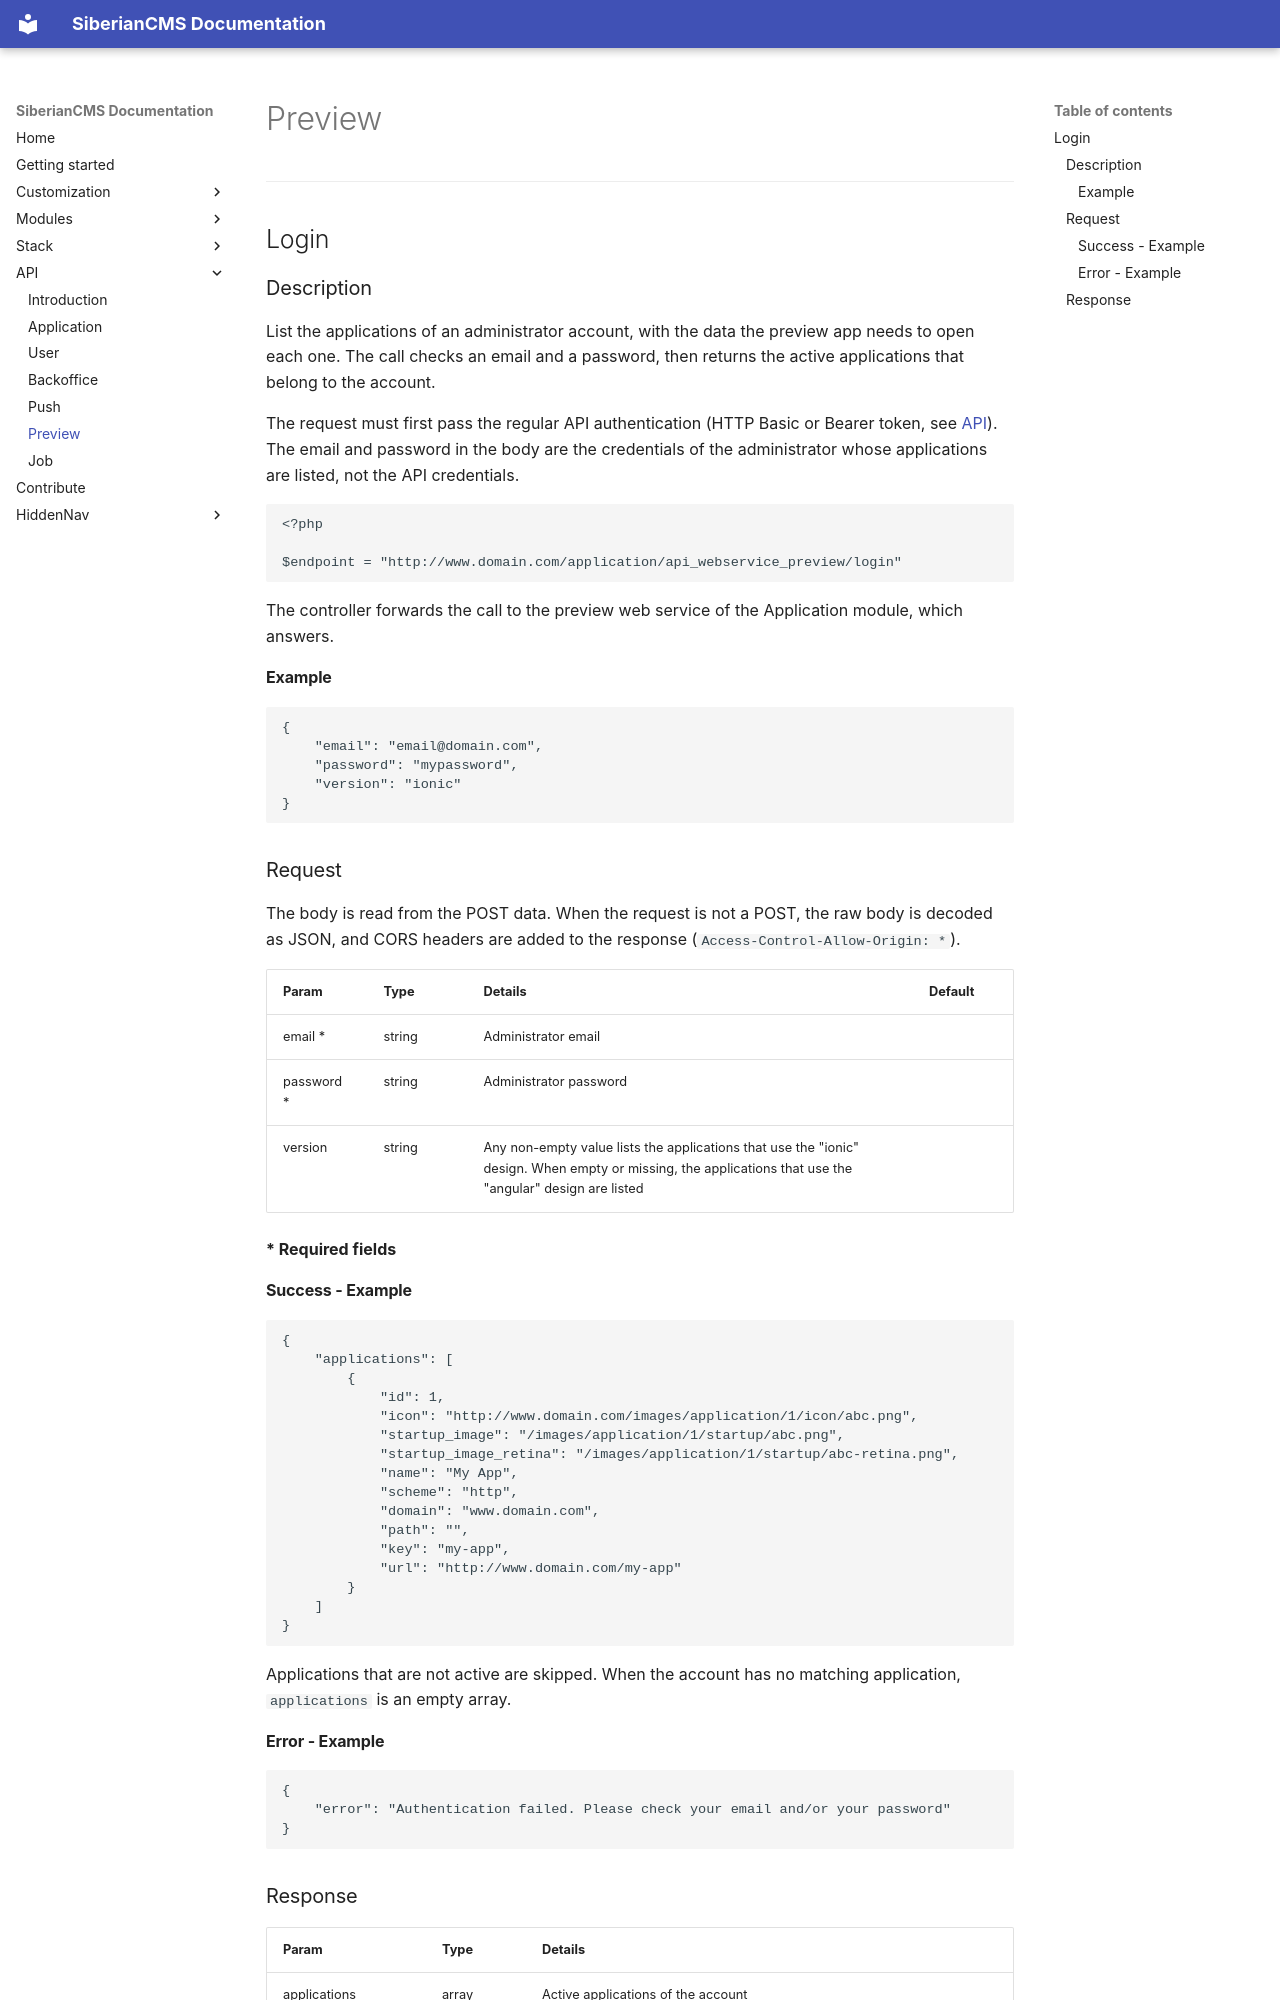

repository: Xtraball/SiberianCMS-Doc · page: api/preview/index.html · generator: mkdocs

# Preview

---

## Login

### Description

List the applications of an administrator account, with the data the preview app needs to open each one. The call checks an email and a password, then returns the active applications that belong to the account.

The request must first pass the regular API authentication (HTTP Basic or Bearer token, see [API](../api.md)). The email and password in the body are the credentials of the administrator whose applications are listed, not the API credentials.

```php
<?php

$endpoint = "http://www.domain.com/application/api_webservice_preview/login"
```

The controller forwards the call to the preview web service of the Application module, which answers.

#### Example

```json
{
    "email": "email@domain.com",
    "password": "mypassword",
    "version": "ionic"
}
```

### Request

The body is read from the POST data. When the request is not a POST, the raw body is decoded as JSON, and CORS headers are added to the response (`Access-Control-Allow-Origin: *`).

Param|Type|Details|Default
-----|----|-------|-------
email *|string|Administrator email|
password *|string|Administrator password|
version|string|Any non-empty value lists the applications that use the "ionic" design. When empty or missing, the applications that use the "angular" design are listed|

**\* Required fields**

#### Success - Example

```json
{
    "applications": [
        {
            "id": 1,
            "icon": "http://www.domain.com/images/application/1/icon/abc.png",
            "startup_image": "/images/application/1/startup/abc.png",
            "startup_image_retina": "/images/application/1/startup/abc-retina.png",
            "name": "My App",
            "scheme": "http",
            "domain": "www.domain.com",
            "path": "",
            "key": "my-app",
            "url": "http://www.domain.com/my-app"
        }
    ]
}
```

Applications that are not active are skipped. When the account has no matching application, `applications` is an empty array.

#### Error - Example

```json
{
    "error": "Authentication failed. Please check your email and/or your password"
}
```
